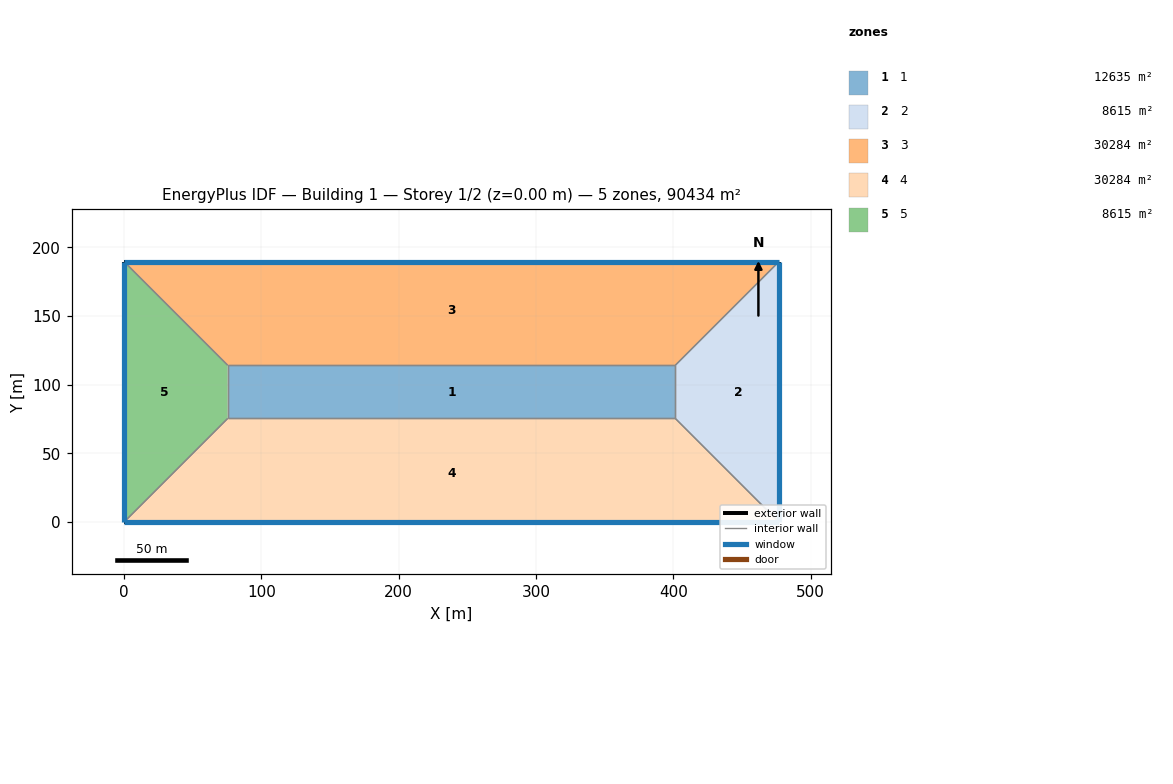
=== STOREY PLAN SPEC (per zone: floor XY polygon, exterior-wall plan segments, windows/doors) ===
zone 1: 1  (12635.4 m²)
  floor: (75.44, 75.44) (75.44, 114.20) (401.43, 114.20) (401.43, 75.44)
  interior walls: 4
zone 2: 2  (8615.2 m²)
  floor: (401.43, 75.44) (401.43, 114.20) (476.87, 189.64) (476.87, 0.00)
  exterior wall: (476.87, 189.64) – (476.87, 0.00)  [189.6 m]
    window: (476.87, 0.01) – (476.87, 189.63)  [225.6 m²]
  interior walls: 3
zone 3: 3  (30283.9 m²)
  floor: (75.44, 114.20) (0.00, 189.64) (476.87, 189.64) (401.43, 114.20)
  exterior wall: (0.00, 189.64) – (476.87, 189.64)  [476.9 m]
    window: (476.86, 189.64) – (0.01, 189.64)  [233.7 m²]
  interior walls: 3
zone 4: 4  (30283.9 m²)
  floor: (401.43, 75.44) (476.87, 0.00) (0.00, 0.00) (75.44, 75.44)
  exterior wall: (476.87, 0.00) – (0.00, 0.00)  [476.9 m]
    window: (0.01, 0.00) – (476.86, 0.00)  [1092.0 m²]
  interior walls: 3
zone 5: 5  (8615.2 m²)
  floor: (0.00, 189.64) (75.44, 114.20) (75.44, 75.44) (0.00, 0.00)
  exterior wall: (0.00, 0.00) – (0.00, 189.64)  [189.6 m]
    window: (0.00, 189.63) – (0.00, 0.01)  [331.8 m²]
  interior walls: 3

=== DERIVED (storey summary) ===
Building: Building 1
Storey: 1 of 2  (floor level z = 0.00 m)
Storey gross floor area: 90433.6 m²
Zones on this storey: 5
  - 1: floor 12635.4 m²
  - 2: floor 8615.2 m²; exterior wall 189.6 m (487.4 m²); 1 window(s) 225.6 m²; WWR 46.3%
  - 3: floor 30283.9 m²; exterior wall 476.9 m (1225.6 m²); 1 window(s) 233.7 m²; WWR 19.1%
  - 4: floor 30283.9 m²; exterior wall 476.9 m (1225.6 m²); 1 window(s) 1092.0 m²; WWR 89.1%
  - 5: floor 8615.2 m²; exterior wall 189.6 m (487.4 m²); 1 window(s) 331.8 m²; WWR 68.1%
Zone adjacency (shared interzone walls):
  - 1 ↔ 2
  - 1 ↔ 3
  - 1 ↔ 4
  - 1 ↔ 5
  - 2 ↔ 3
  - 2 ↔ 4
  - 3 ↔ 5
  - 4 ↔ 5